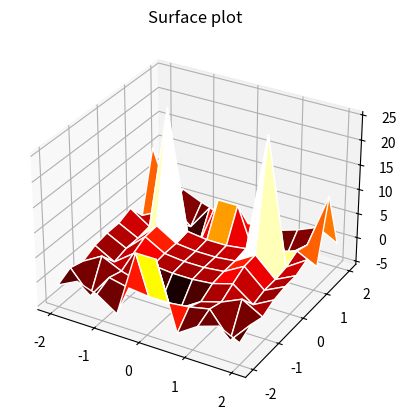

The script that saved this image:
from mpl_toolkits import mplot3d
import numpy as np
import matplotlib.pyplot as plt

x= np.outer(np.linspace(-2,2,10), np.ones(10))

y=x.copy().T

z = np.tan(x**2 + y**3)

fig = plt.figure

ax = plt.axes(projection = '3d')

ax.plot_surface(x,y,z,cmap='hot',edgecolor='white')
ax.set_title('Surface plot')
plt.show()